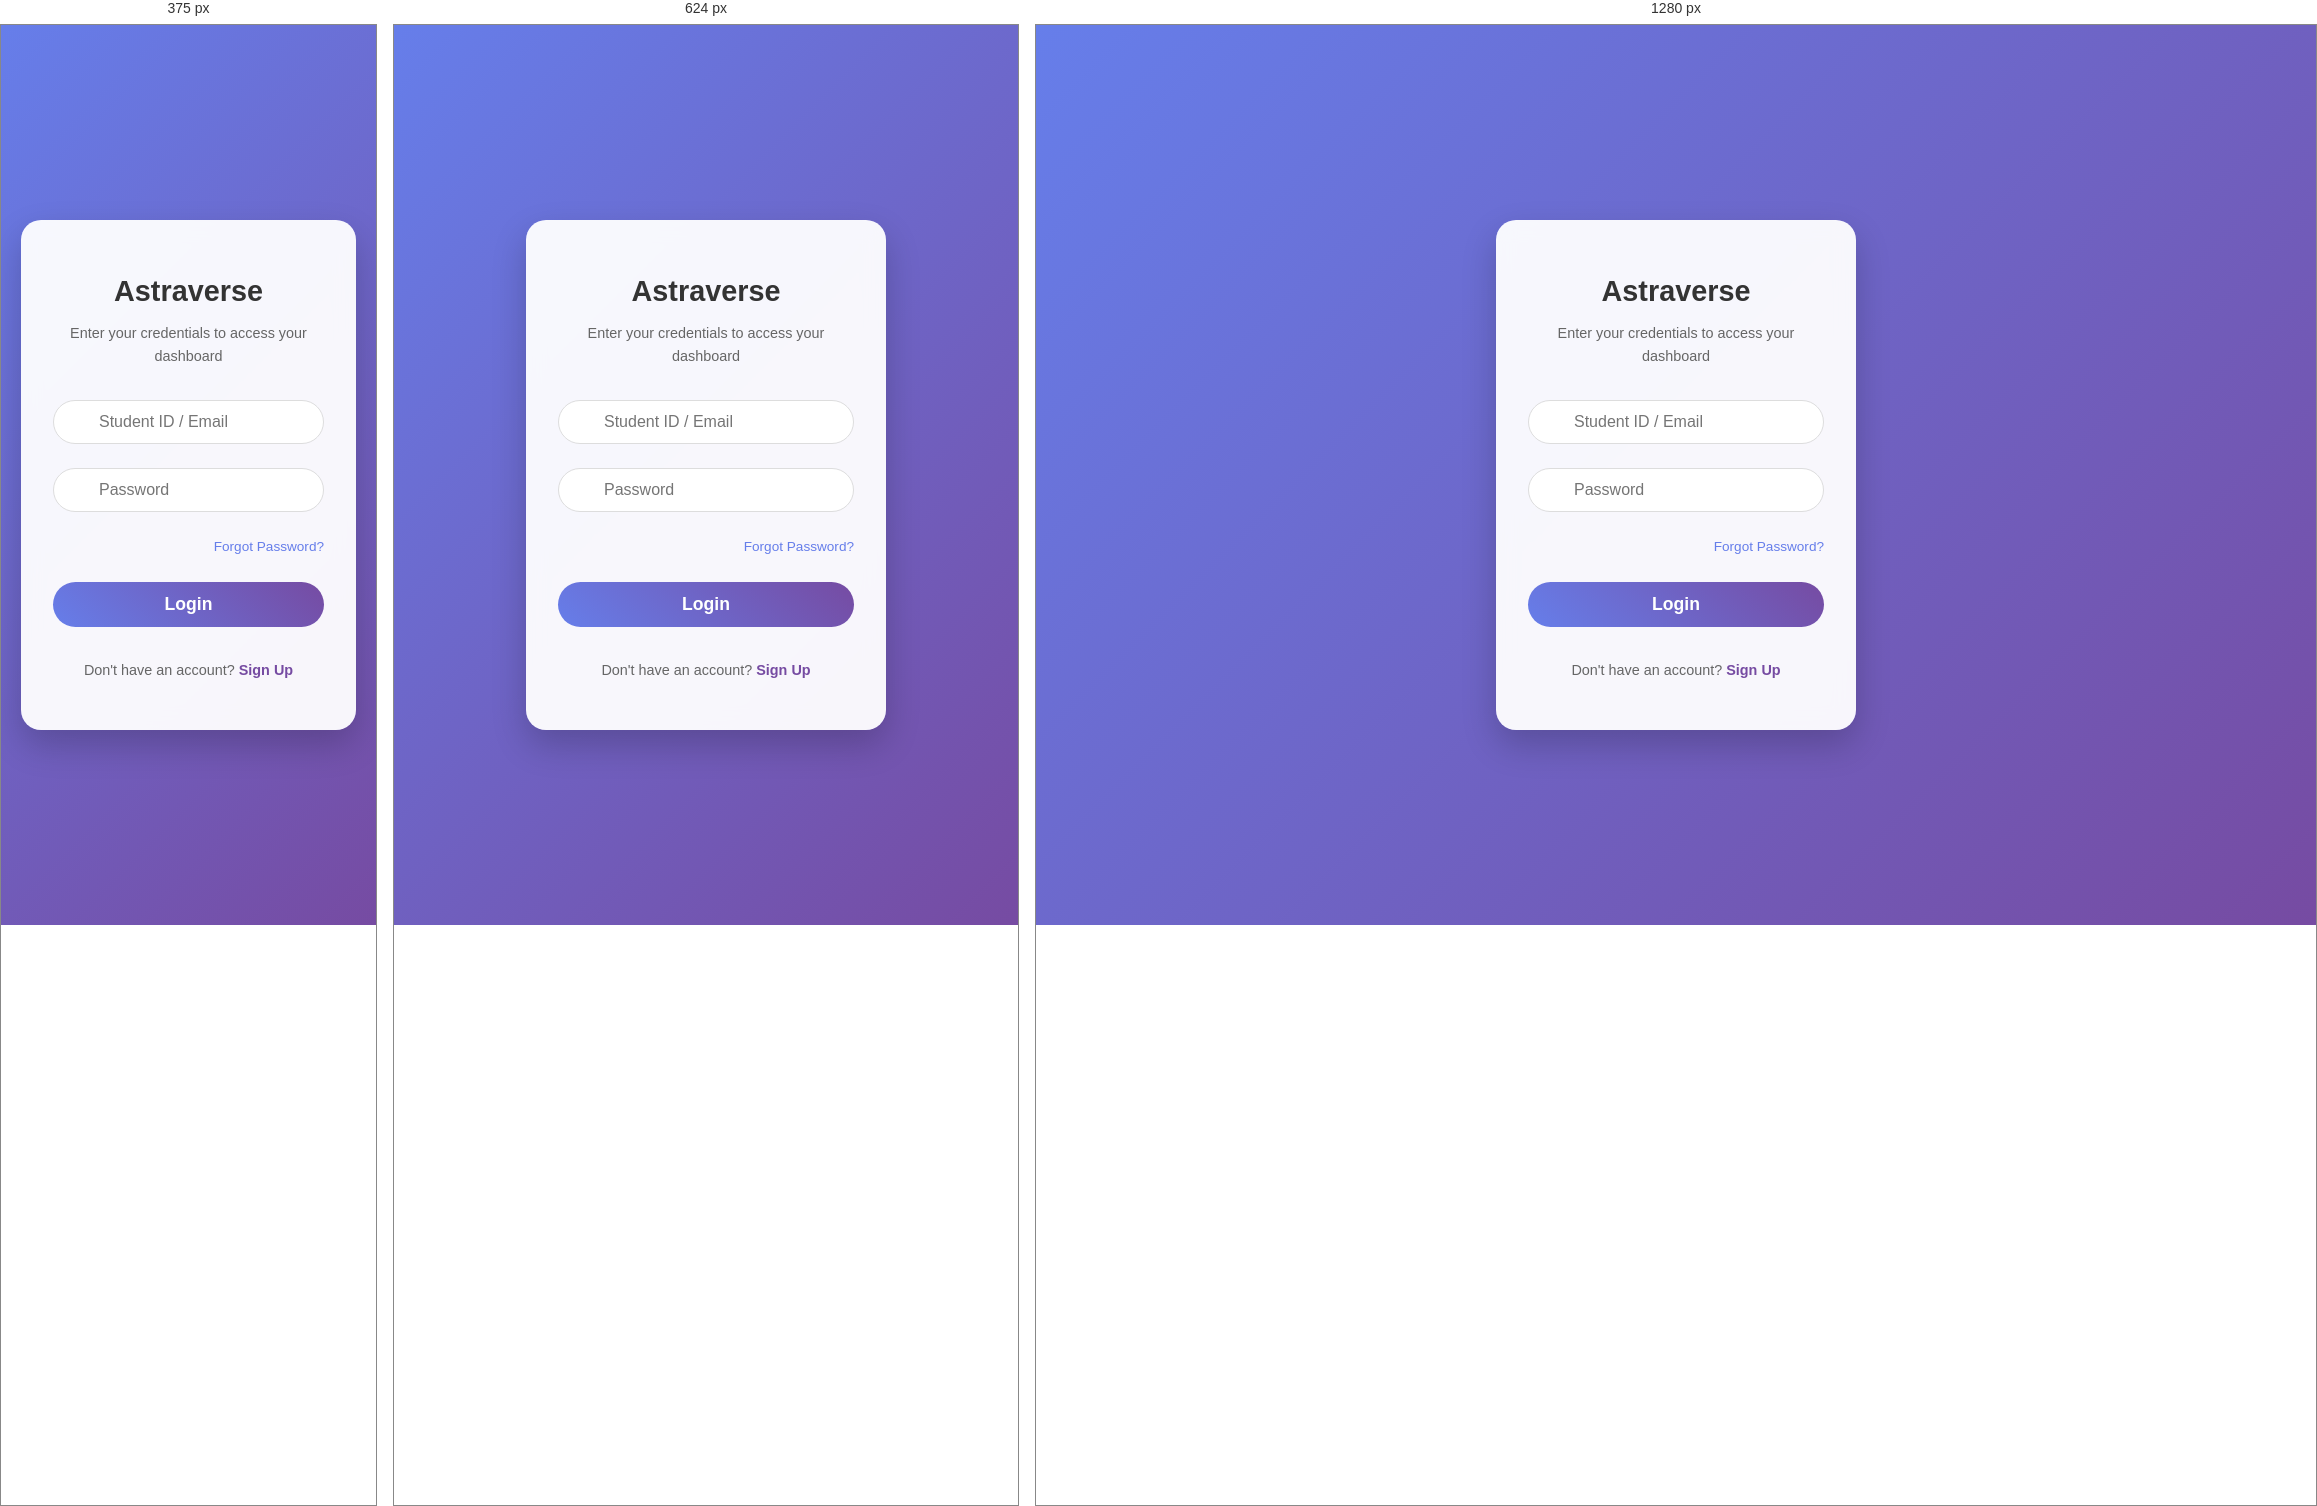
Rendered at 375 px, 624 px and 1280 px, left to right.

<!-- file: loggin.html -->
<!DOCTYPE html>
<html lang="en">
<head>
    <!-- <link rel="shortcut icon" href="https://chatgpt.com/backend-api/estuary/content?id=file_00000000c3c8720b962d3b48329cb8be&ts=492898&p=fs&cid=1&sig=0ae4919e5be996bd8edc721b31d267f356a83522693ff5c051a9e0de269bbe8a&v=0" type="image/x-icon"> -->
    <meta charset="UTF-8">
    <meta name="viewport" content="width=device-width, initial-scale=1.0">
    <title>Astraverse</title>
    <link rel="stylesheet" href="style.css">
    <link href="https://cdnjs.cloudflare.com/ajax/libs/font-awesome/6.0.0/css/all.min.css" rel="stylesheet">
</head>
<body class="login-body">
    <button class="theme-toggle theme-toggle-login" id="themeToggle" title="Toggle Theme"><i class="fas fa-moon"></i></button>
    <div class="login-container">
        <div class="login-card">
            <div class="login-header">
                <i class="fas fa-graduation-cap"></i>
                <h2>Astraverse</h2>
                <p>Enter your credentials to access your dashboard</p>
            </div>
            <form action="index.html" class="login-form">
                <div class="input-group">
                    <i class="fas fa-user input-icon"></i>
                    <input type="text" id="username" placeholder="Student ID / Email" required>
                </div>
                <div class="input-group">
                    <i class="fas fa-lock input-icon"></i>
                    <input type="password" id="password" placeholder="Password" required>
                </div>
                <div class="forgot-password">
                    <a href="#">Forgot Password?</a>
                </div>
                <button type="submit" class="login-btn">Login</button>
            </form>
            <div class="login-footer">
                <p>Don't have an account? <a href="signup.html">Sign Up</a></p>
            </div>
        </div>
    </div>
    <script src="script.js"></script>
</body>
</html>

/* @media block from style.css */
@media (max-width: 768px) {
    .hamburger {
        display: flex;
    }
    
    .grid-dashboard {
        grid-template-columns: 1fr;
    }

    .nav-menu {
        position: fixed;
        left: -100%;
        top: 70px;
        flex-direction: column;
        background-color: var(--nav-menu-bg);
        width: 100%;
        text-align: center;
        transition: 0.3s;
        box-shadow: 0 10px 27px var(--shadow-light);
        padding: 2rem 0;
    }
    
    .nav-menu.active {
        left: 0;
    }
    
    .dropdown-menu {
        position: relative;
        box-shadow: none;
        background: transparent;
        text-align: center;
        padding-top: 10px;
    }
    .dropdown-menu .nav-link {
        justify-content: center;
    }
    
    .dashboard-charts {
        grid-template-columns: 1fr;
    }
    
    .profile-header {
        flex-direction: column;
        text-align: center;
    }
    
    .profile-info h1 {
        text-align: center;
    }

    .profile-details {
        grid-template-columns: 1fr;
    }
    
    .container {
        padding: 0 15px;
    }

    h1 {
        font-size: 2rem;
    }

    .card {
        padding: 1rem;
    }

    .stat-card {
        padding: 1.5rem;
        flex-direction: column;
        text-align: center;
    }

    .graph-wrap {
        height: 250px;
    }

    .activity-actions {
        flex-direction: column;
    }
    
    .edit-panel {
        flex-direction: column;
        align-items: stretch;
    }

    .edit-actions {
        margin-left: 0;
        justify-content: center;
        margin-top: 1rem;
    }
    
    .stats-grid {
        grid-template-columns: 1fr 1fr;
        gap: 1rem;
    }
}

/* @media block from style.css */
@media (max-width: 480px) {
    .stats-grid {
        grid-template-columns: 1fr;
    }
    
    .profile-avatar {
        width: 90px;
        height: 90px;
        font-size: 2.5rem;
    }
    
    .nav-brand span {
        font-size: 1.2rem;
    }
}